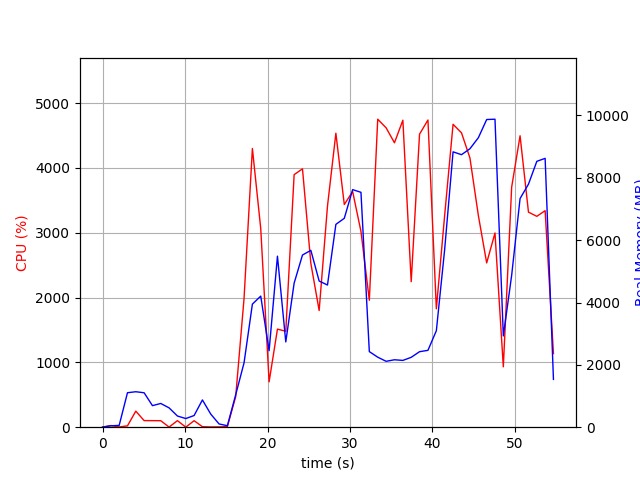

Values plotted in this chart, from the file beside it:
elapsed_time, nproc, cpu, mem_real, mem_virtual
3.814697265625e-05, 1, 0.0, 5.484, 2723
1.007, 2, 25.8, 45.02, 151.2
2.014, 2, 4.0, 58.15, 164.4
3.022, 6, 20.8, 1106, 4218
4.031, 5, 247.8, 1138, 4080
5.04, 5, 102.1, 1104, 3979
6.049, 3, 101.1, 691.8, 2868
7.058, 3, 100.2, 761, 2980
8.066, 5, 2.0, 620.4, 3315
9.081, 3, 101.0, 358.7, 2436
10.09, 3, 1.0, 277.5, 2354
11.1, 3, 100.2, 374.5, 2438
12.11, 7, 7.9, 875.1, 4072
13.12, 4, 4.0, 420.9, 2784
14.13, 3, 5.0, 104, 2173
15.14, 2, 8.9, 47.57, 3354
16.14, 1, 472.0, 1040, 6220
17.16, 1, 1985, 2063, 7028
18.17, 1, 4301, 3947, 9738
19.18, 1, 3065, 4206, 9794
20.19, 1, 700.2, 2454, 9794
21.21, 1, 1514, 5486, 14914
22.22, 1, 1481, 2735, 21134
23.23, 1, 3897, 4622, 21904
24.24, 1, 3987, 5523, 22198
25.26, 1, 2528, 5674, 22278
26.26, 1, 1800, 4688, 24326
27.27, 1, 3411, 4560, 22278
28.29, 1, 4537, 6506, 29034
29.31, 1, 3436, 6701, 29034
30.32, 1, 3637, 7621, 29034
31.33, 1, 3021, 7534, 29034
32.35, 1, 1959, 2425, 26986
33.36, 1, 4753, 2246, 26986
34.38, 1, 4619, 2114, 26986
35.39, 1, 4389, 2163, 26986
36.41, 1, 4737, 2143, 26986
37.42, 1, 2246, 2241, 30058
38.43, 1, 4522, 2422, 32106
39.45, 1, 4740, 2466, 32106
40.47, 1, 1827, 3096, 33130
41.48, 1, 3269, 5699, 33130
42.5, 1, 4674, 8833, 40314
43.52, 1, 4542, 8741, 40314
44.54, 1, 4156, 8932, 40314
45.57, 1, 3264, 9287, 40314
46.57, 1, 2535, 9870, 40430
47.58, 1, 2997, 9880, 40430
48.59, 1, 931.9, 2927, 40430
49.6, 1, 3704, 4873, 40430
50.62, 1, 4497, 7335, 40692
51.64, 1, 3318, 7796, 40692
52.65, 1, 3254, 8528, 40804
53.66, 1, 3341, 8624, 40804
54.67, 1, 1136, 1533, 33124
